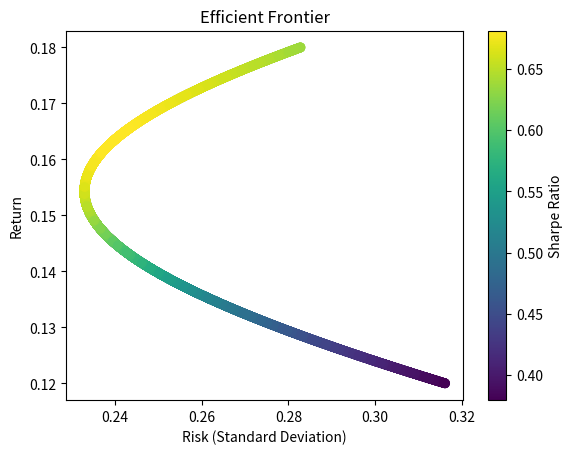

The script that saved this image:
#!/usr/bin/env python3

#!pip install numpy pandas matplotlib scipy

import numpy as np
import pandas as pd
import matplotlib.pyplot as plt
from scipy.stats import norm

# Define the expected returns and covariance matrix of the assets
# Define the expected returns and covariance matrix of the assets

expected_returns = np.array([0.12, 0.18])
cov_matrix = np.array([[0.1, 0.02], [0.02, 0.08]])

# Define the weights of the assets in the portfolio
weights = np.array([0.6, 0.4])

# Calculate the portfolio return
portfolio_return = np.dot(weights, expected_returns)

# Calculate the portfolio risk (standard deviation)
portfolio_risk = np.sqrt(np.dot(weights.T, np.dot(cov_matrix, weights)))

print(f"Expected Portfolio Return: {portfolio_return:.2f}")
print(f"Portfolio Risk (Standard Deviation): {portfolio_risk:.2f}")

# Generate random portfolios
num_portfolios = 10000
results = np.zeros((3, num_portfolios))

for i in range(num_portfolios):
    weights = np.random.random(2)
    weights /= np.sum(weights)
    portfolio_return = np.dot(weights, expected_returns)
    portfolio_risk = np.sqrt(np.dot(weights.T, np.dot(cov_matrix, weights)))
    results[0,i] = portfolio_return
    results[1,i] = portfolio_risk
    results[2,i] = results[0,i] / results[1,i]  # Sharpe Ratio

# Plot the efficient frontier
plt.scatter(results[1,:], results[0,:], c=results[2,:], cmap='viridis')
plt.colorbar(label='Sharpe Ratio')
plt.xlabel('Risk (Standard Deviation)')
plt.ylabel('Return')
plt.title('Efficient Frontier')
plt.show()

def black_scholes_call(S, K, T, r, sigma):
    d1 = (np.log(S / K) + (r + 0.5 * sigma**2) * T) / (sigma * np.sqrt(T))
    d2 = d1 - sigma * np.sqrt(T)
    call_price = S * norm.cdf(d1) - K * np.exp(-r * T) * norm.cdf(d2)
    return call_price

# Parameters for the Black-Scholes model
S = 100  # Current stock price
K = 105  # Strike price
T = 1    # Time to maturity (1 year)
r = 0.05  # Risk-free rate
sigma = 0.2  # Volatility of the underlying asset

# Calculate the call option price
call_price = black_scholes_call(S, K, T, r, sigma)
print(f"Call Option Price: {call_price:.2f}")
